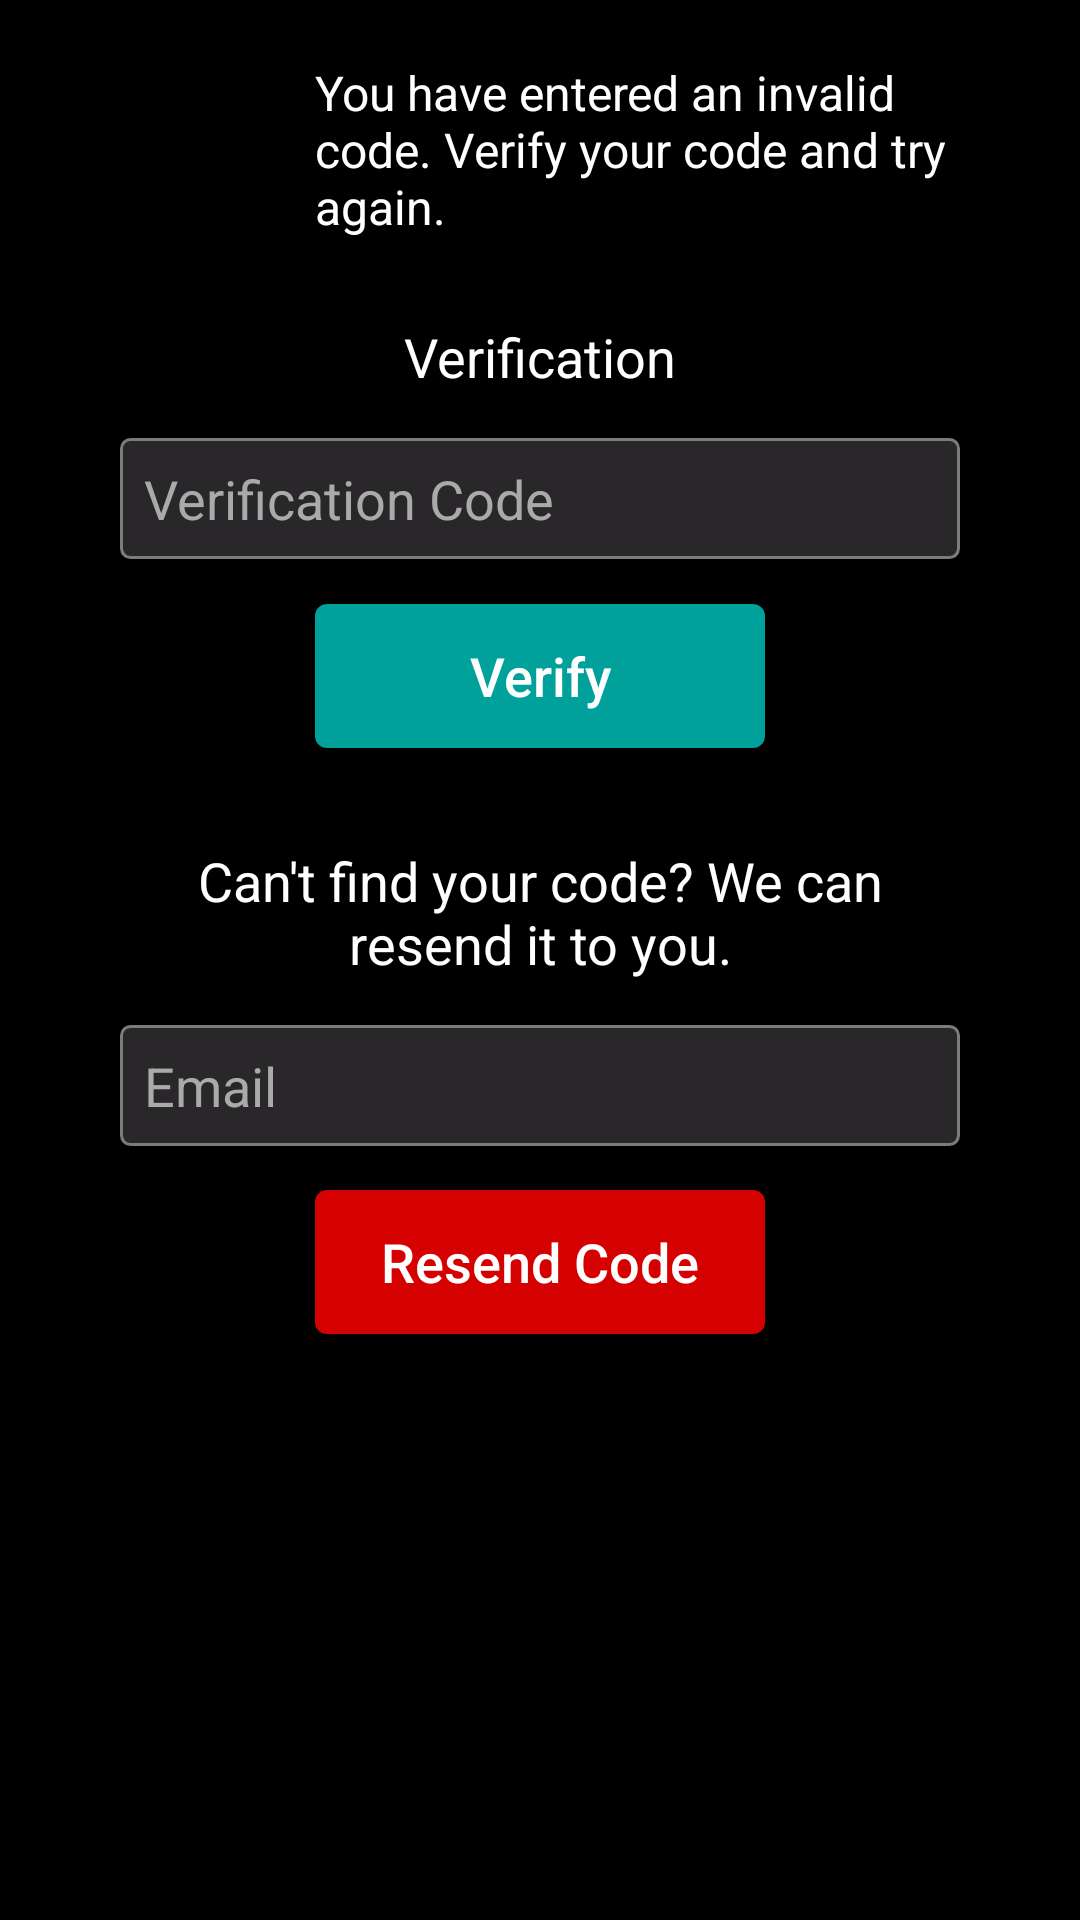

Android layout source for this screen:
<!-- AndroidManifest.xml: application theme AppTheme -->
<!-- res/layout/fragment_event_verification.xml -->
<?xml version="1.0" encoding="utf-8"?>
<RelativeLayout xmlns:android="http://schemas.android.com/apk/res/android"
                xmlns:app="http://schemas.android.com/apk/res-auto"
                android:layout_width="match_parent"
                android:layout_height="match_parent"
                android:background="@color/main_black"
                android:orientation="vertical">


    <TextView
        android:id="@+id/textView6"
        android:layout_width="wrap_content"
        android:layout_height="wrap_content"
        android:layout_alignEnd="@+id/verification_email_field"
        android:layout_alignStart="@+id/verification_email_field"
        android:layout_below="@+id/verify_code_button"
        android:layout_marginTop="32dp"
        android:fontFamily="sans-serif"
        android:text="@string/resend_code_label"
        android:textAlignment="center"
        android:textColor="@color/main_white"
        android:textSize="18sp"/>

    <EditText
        android:id="@+id/verification_email_field"
        android:layout_width="280dp"
        android:layout_height="wrap_content"
        android:layout_alignStart="@+id/verification_code_field"
        android:layout_below="@+id/textView6"
        android:layout_marginTop="15dp"
        android:background="@drawable/event_registration_edit_text"
        android:ems="10"
        android:hint="@string/email"
        android:inputType="textEmailAddress"
        android:textColor="@color/main_white"
        android:textColorHint="@android:color/darker_gray"/>

    <Button
        android:id="@+id/resend_code_button"
        android:layout_width="150dp"
        android:layout_height="wrap_content"
        android:layout_below="@+id/textView6"
        android:layout_centerHorizontal="true"
        android:layout_marginTop="70dp"
        android:background="@drawable/round_red_button"
        android:text="@string/resend_code"
        android:textColor="@color/main_white"
        android:textSize="18sp"/>

    <TextView
        android:id="@+id/textView5"
        android:layout_width="wrap_content"
        android:layout_height="wrap_content"
        android:layout_below="@+id/verify_error_label"
        android:layout_centerHorizontal="true"
        android:layout_marginTop="27dp"
        android:fontFamily="sans-serif"
        android:text="@string/verification"
        android:textColor="@color/main_white"
        android:textSize="18sp"/>

    <EditText
        android:id="@+id/verification_code_field"
        android:layout_width="280dp"
        android:layout_height="wrap_content"
        android:layout_below="@+id/textView5"
        android:layout_centerHorizontal="true"
        android:layout_marginTop="15dp"
        android:background="@drawable/event_registration_edit_text"
        android:ems="10"
        android:hint="@string/verification_code"
        android:inputType="textPersonName"
        android:textColor="@color/main_white"
        android:textColorHint="@android:color/darker_gray"/>

    <Button
        android:id="@+id/verify_code_button"
        android:layout_width="150dp"
        android:layout_height="wrap_content"
        android:layout_alignStart="@+id/verify_error_label"
        android:layout_below="@+id/verification_code_field"
        android:layout_marginTop="15dp"
        android:background="@drawable/green_round_button"
        android:text="@string/verify"
        android:textColor="@color/main_white"
        android:textSize="18sp"/>

    <TextView
        android:id="@+id/verify_error_label"
        android:layout_width="wrap_content"
        android:layout_height="wrap_content"
        android:layout_alignEnd="@+id/verification_code_field"
        android:layout_alignParentTop="true"
        android:layout_alignStart="@+id/resend_code_button"
        android:layout_marginTop="20dp"
        android:text="@string/invalid_verify_code_label"
        android:textColor="@color/main_white"
        android:textSize="16sp"/>

    <ImageView
        android:id="@+id/verify_error_img"
        android:layout_width="60dp"
        android:layout_height="60dp"
        android:layout_alignStart="@+id/verification_code_field"
        android:layout_alignTop="@+id/verify_error_label"
        app:srcCompat="@drawable/red_alarm_point"/>
</RelativeLayout>
<!-- resources referenced by this layout -->
<resources>
  <color name="main_black">#000000</color>
  <color name="main_white">#ffffff</color>
  <!-- drawable event_registration_edit_text (drawable) -->
  <?xml version="1.0" encoding="utf-8"?>
  <shape  xmlns:android="http://schemas.android.com/apk/res/android"
          android:shape="rectangle" android:padding="30dp">
      <solid android:color="@color/main_dark"/>
      <padding
          android:left="8dp"
          android:top="8dp"
          android:right="8dp"
          android:bottom="8dp"/>
      <corners
          android:bottomRightRadius="3dp"
          android:bottomLeftRadius="3dp"
          android:topLeftRadius="3dp"
          android:topRightRadius="3dp" />
  
      <stroke
          android:width="1dp"
          android:color="@color/main_gray_dark"/>
  </shape>
  <!-- drawable green_round_button (drawable) -->
  <?xml version="1.0" encoding="utf-8"?>
  <shape  xmlns:android="http://schemas.android.com/apk/res/android"
          android:shape="rectangle">
      <solid android:color="@color/main_green" />
      <corners
          android:bottomRightRadius="4dp"
          android:bottomLeftRadius="4dp"
          android:topLeftRadius="4dp"
          android:topRightRadius="4dp" />
  </shape>
  <!-- drawable red_alarm_point: png bitmap (drawable, 2663 bytes) -->
  <!-- drawable round_red_button (drawable) -->
  <?xml version="1.0" encoding="utf-8"?>
  <shape  xmlns:android="http://schemas.android.com/apk/res/android"
          android:shape="rectangle">
      <solid android:color="@color/main_red" />
      <corners
          android:bottomRightRadius="4dp"
          android:bottomLeftRadius="4dp"
          android:topLeftRadius="4dp"
          android:topRightRadius="4dp" />
  </shape>
  <string name="email">Email</string>
  <string name="invalid_verify_code_label">You have entered an invalid code. Verify your code and try again.</string>
  <string name="resend_code">Resend Code</string>
  <string name="resend_code_label">Can\'t find your code? We can resend it to you.</string>
  <string name="verification">Verification</string>
  <string name="verification_code">Verification Code</string>
  <string name="verify">Verify</string>
  <style name="AppTheme" parent="Theme.AppCompat.Light.DarkActionBar">
          
          <item name="colorPrimary">@color/main_black</item>
          
          <item name="colorPrimaryDark">@color/main_black</item>
          
          <item name="colorAccent">@color/main_green</item>
          <item name="colorControlNormal">@color/primary</item>
          <item name="android:textAllCaps">false</item>
      </style>
  <color name="main_dark">#29272a</color>
  <color name="main_gray_dark">#7b7b7b</color>
  <color name="main_green">#00a19b</color>
  <color name="main_red">#d50000</color>
  <color name="primary">@color/background_material_dark</color>
</resources>
